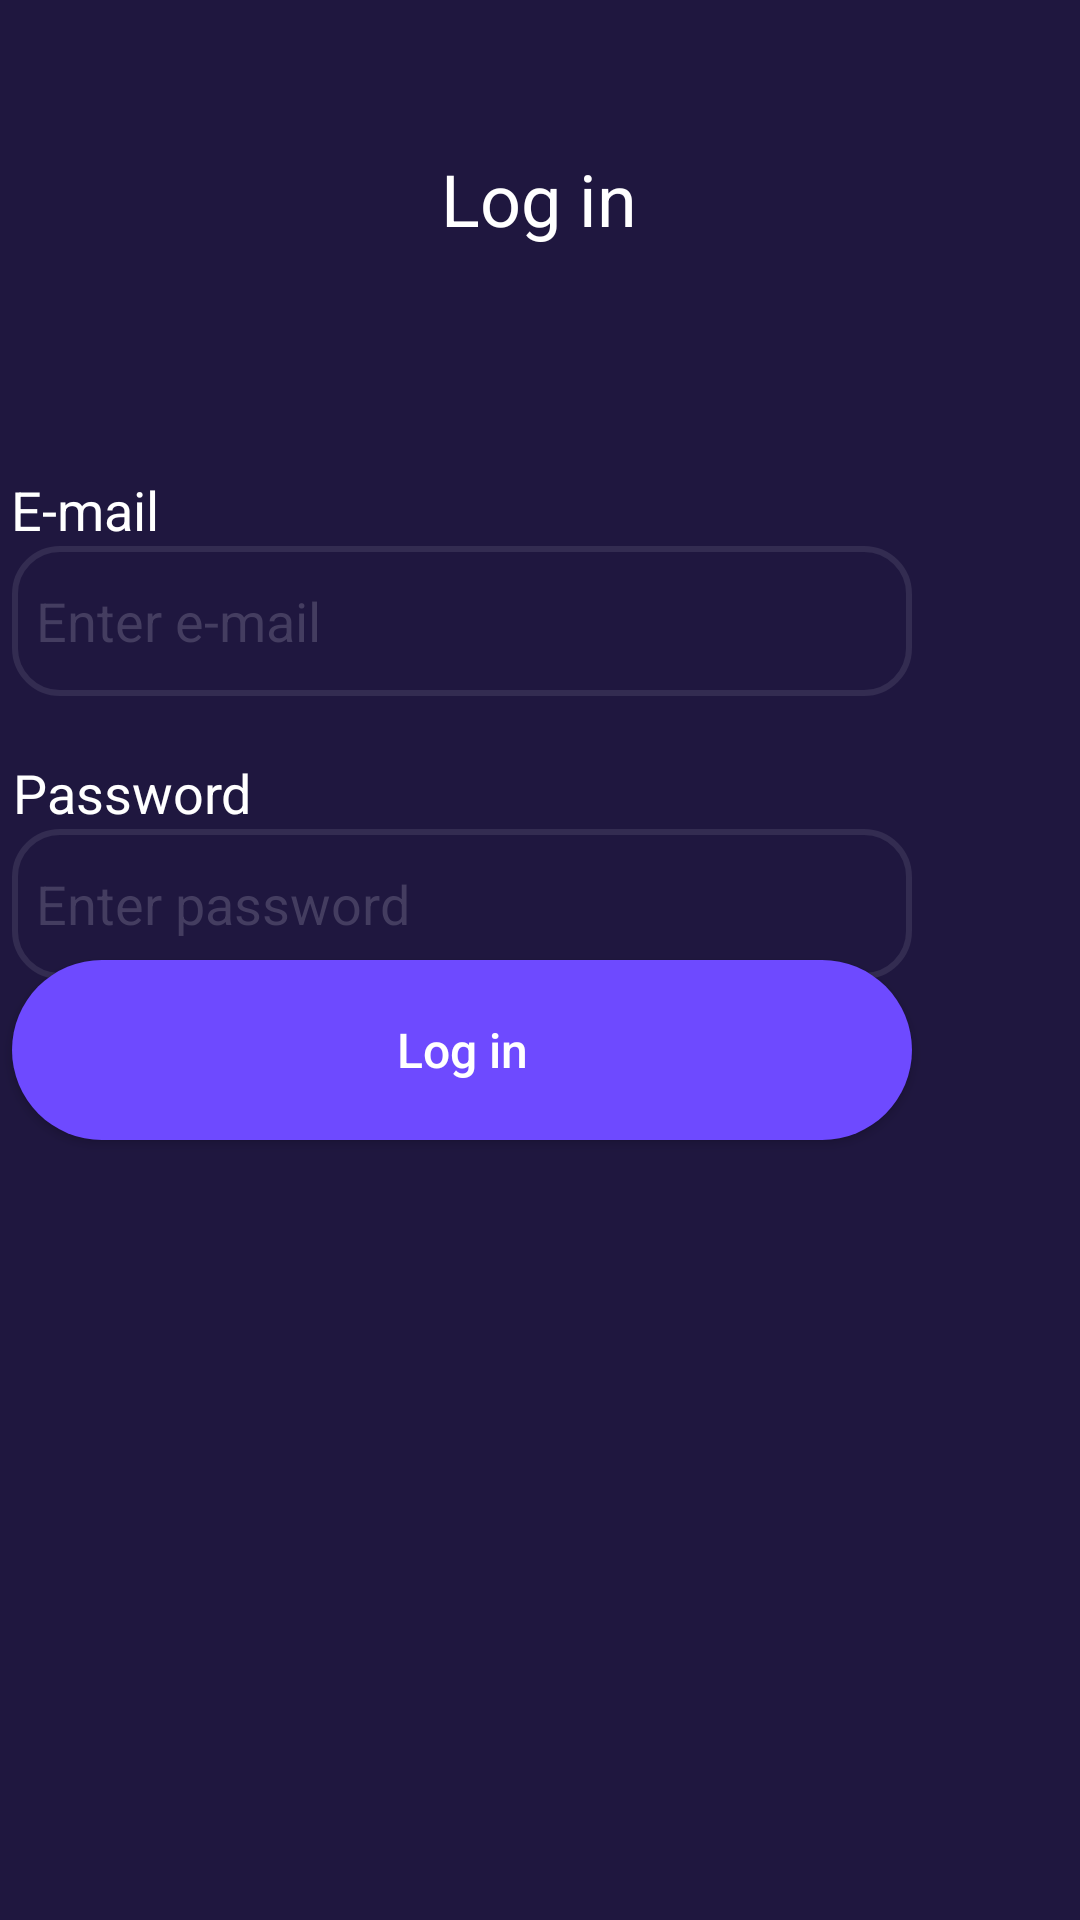

The Android layout XML behind this screen, and the referenced resources:
<!-- AndroidManifest.xml: application theme Theme.AppCompat.NoActionBar -->
<!-- res/layout/login_screen.xml -->
<?xml version="1.0" encoding="utf-8"?>
<androidx.constraintlayout.widget.ConstraintLayout xmlns:android="http://schemas.android.com/apk/res/android"
    xmlns:app="http://schemas.android.com/apk/res-auto"
    xmlns:tools="http://schemas.android.com/tools"
    android:layout_width="match_parent"
    android:layout_height="match_parent"
    android:background="#1F173F">

    <TextView
        android:id="@+id/textView"
        android:layout_width="wrap_content"
        android:layout_height="wrap_content"
        android:layout_marginStart="166dp"
        android:layout_marginTop="50dp"
        android:layout_marginEnd="167dp"
        android:text="Log in"
        android:textColor="@color/white"
        android:textSize="24dp"
        app:layout_constraintEnd_toEndOf="parent"
        app:layout_constraintStart_toStartOf="parent"
        app:layout_constraintTop_toTopOf="parent" />

    <androidx.appcompat.widget.AppCompatButton
        android:id="@+id/button"
        android:layout_width="300dp"
        android:layout_height="60dp"
        android:layout_marginEnd="56dp"
        android:layout_marginBottom="260dp"
        android:background="@drawable/btn_style"
        android:onClick="onClickLogin"
        android:text="Log in"
        android:textSize="16dp"
        android:textAllCaps="false"
        android:textColor="@color/white"
        app:layout_constraintBottom_toBottomOf="parent"
        app:layout_constraintEnd_toEndOf="parent" />

    <EditText
        android:id="@+id/editTextTextPersonName"
        android:layout_width="300dp"
        android:layout_height="50dp"
        android:layout_marginTop="176dp"
        android:layout_marginEnd="56dp"
        android:background="@drawable/edittext_style"
        android:ems="10"
        android:hint="Enter e-mail"
        android:inputType="textPersonName"
        android:padding="8dp"
        android:textColor="@color/white"
        android:textColorHint="#443D60"
        app:layout_constraintBottom_toTopOf="@+id/textView3"
        app:layout_constraintEnd_toEndOf="parent"
        app:layout_constraintTop_toBottomOf="@+id/textView" />

    <EditText
        android:id="@+id/editTextTextPassword"
        android:layout_width="300dp"
        android:layout_height="50dp"
        android:layout_marginEnd="56dp"
        android:layout_marginBottom="70dp"
        android:background="@drawable/edittext_style"
        android:ems="10"
        android:hint="Enter password"
        android:inputType="textPassword"
        android:padding="8dp"
        android:textColor="@color/white"
        android:textColorHint="#443D60"
        app:layout_constraintBottom_toTopOf="@+id/button"
        app:layout_constraintEnd_toEndOf="parent"
        app:layout_constraintTop_toBottomOf="@+id/textView3" />

    <TextView
        android:id="@+id/textView2"
        android:layout_width="wrap_content"
        android:layout_height="wrap_content"
        android:layout_marginEnd="307dp"
        android:text="E-mail"
        android:textColor="@color/white"
        android:textSize="18dp"
        app:layout_constraintBottom_toTopOf="@+id/editTextTextPersonName"
        app:layout_constraintEnd_toEndOf="parent" />

    <TextView
        android:id="@+id/textView3"
        android:layout_width="wrap_content"
        android:layout_height="wrap_content"
        android:layout_marginTop="20dp"
        android:layout_marginEnd="276dp"
        android:text="Password"
        android:textColor="@color/white"
        android:textSize="18dp"
        app:layout_constraintBottom_toTopOf="@+id/editTextTextPassword"
        app:layout_constraintEnd_toEndOf="parent"
        app:layout_constraintTop_toBottomOf="@+id/editTextTextPersonName" />
</androidx.constraintlayout.widget.ConstraintLayout>
<!-- resources referenced by this layout -->
<resources>
  <!-- drawable btn_style (drawable) -->
  <?xml version="1.0" encoding="utf-8"?>
  <shape xmlns:android="http://schemas.android.com/apk/res/android">
      <solid android:color="#6E4AFF"/>
      <corners android:radius="40dp"/>
  </shape>
  <!-- drawable edittext_style (drawable) -->
  <?xml version="1.0" encoding="utf-8"?>
  <shape xmlns:android="http://schemas.android.com/apk/res/android">
      <corners android:radius="15dp"/>
      <stroke android:width="2dp"
          android:color="#332C51"/>
  </shape>
  <!-- not gathered from this repository: default colours our renderer supplied (Android Studio template values) -->
  <color name="white">#FFFFFFFF</color>
</resources>
